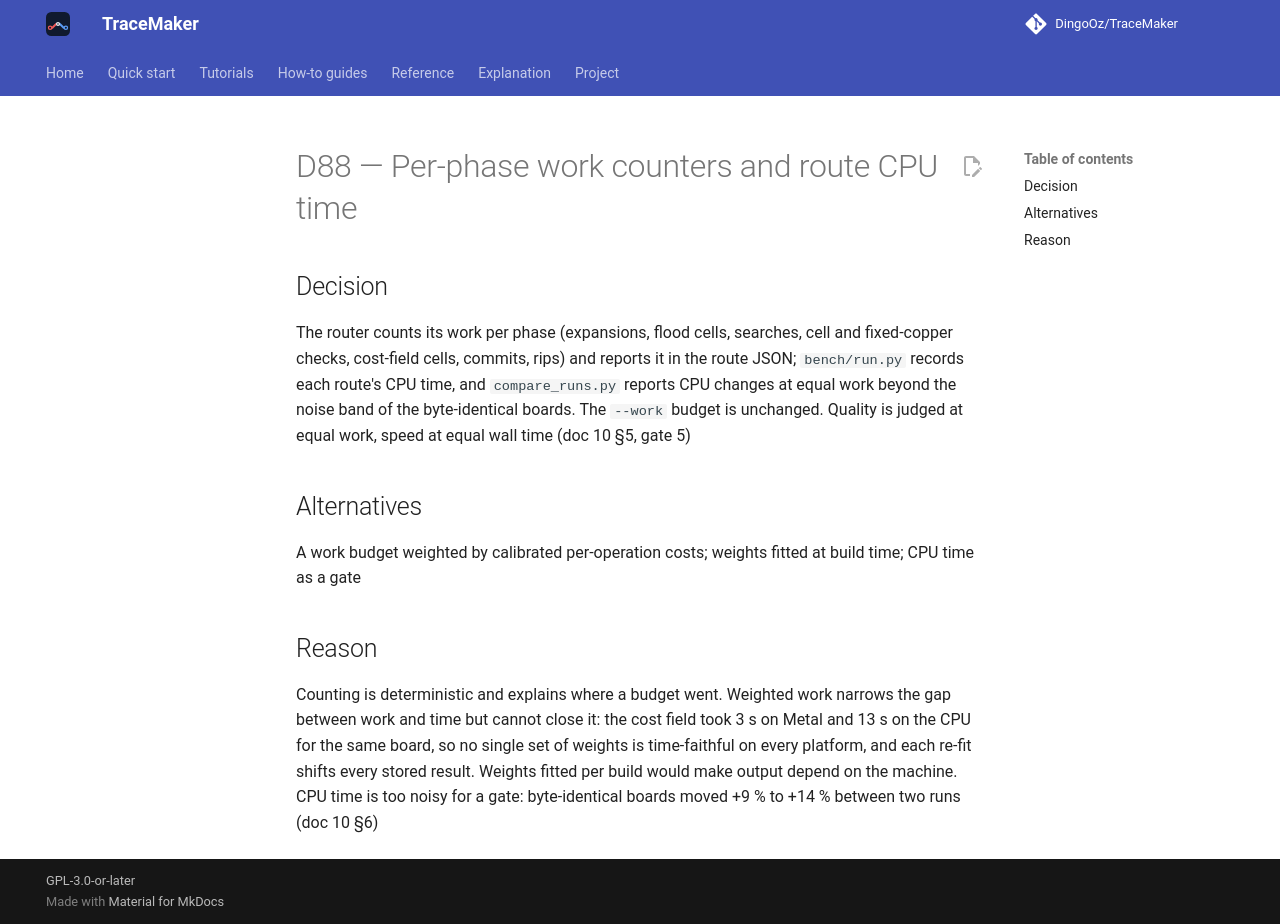

repository: DingoOz/TraceMaker · page: dev/decisions/D088/index.html · generator: mkdocs

---
id: D88
title: "Per-phase work counters and route CPU time"
status: accepted
relates: []
docs: ["10"]
---

# D88 — Per-phase work counters and route CPU time

## Decision

The router counts its work per phase (expansions, flood cells, searches, cell and fixed-copper checks, cost-field cells, commits, rips) and reports it in the route JSON; `bench/run.py` records each route's CPU time, and `compare_runs.py` reports CPU changes at equal work beyond the noise band of the byte-identical boards. The `--work` budget is unchanged. Quality is judged at equal work, speed at equal wall time (doc 10 §5, gate 5)

## Alternatives

A work budget weighted by calibrated per-operation costs; weights fitted at build time; CPU time as a gate

## Reason

Counting is deterministic and explains where a budget went. Weighted work narrows the gap between work and time but cannot close it: the cost field took 3 s on Metal and 13 s on the CPU for the same board, so no single set of weights is time-faithful on every platform, and each re-fit shifts every stored result. Weights fitted per build would make output depend on the machine. CPU time is too noisy for a gate: byte-identical boards moved +9 % to +14 % between two runs (doc 10 §6)
